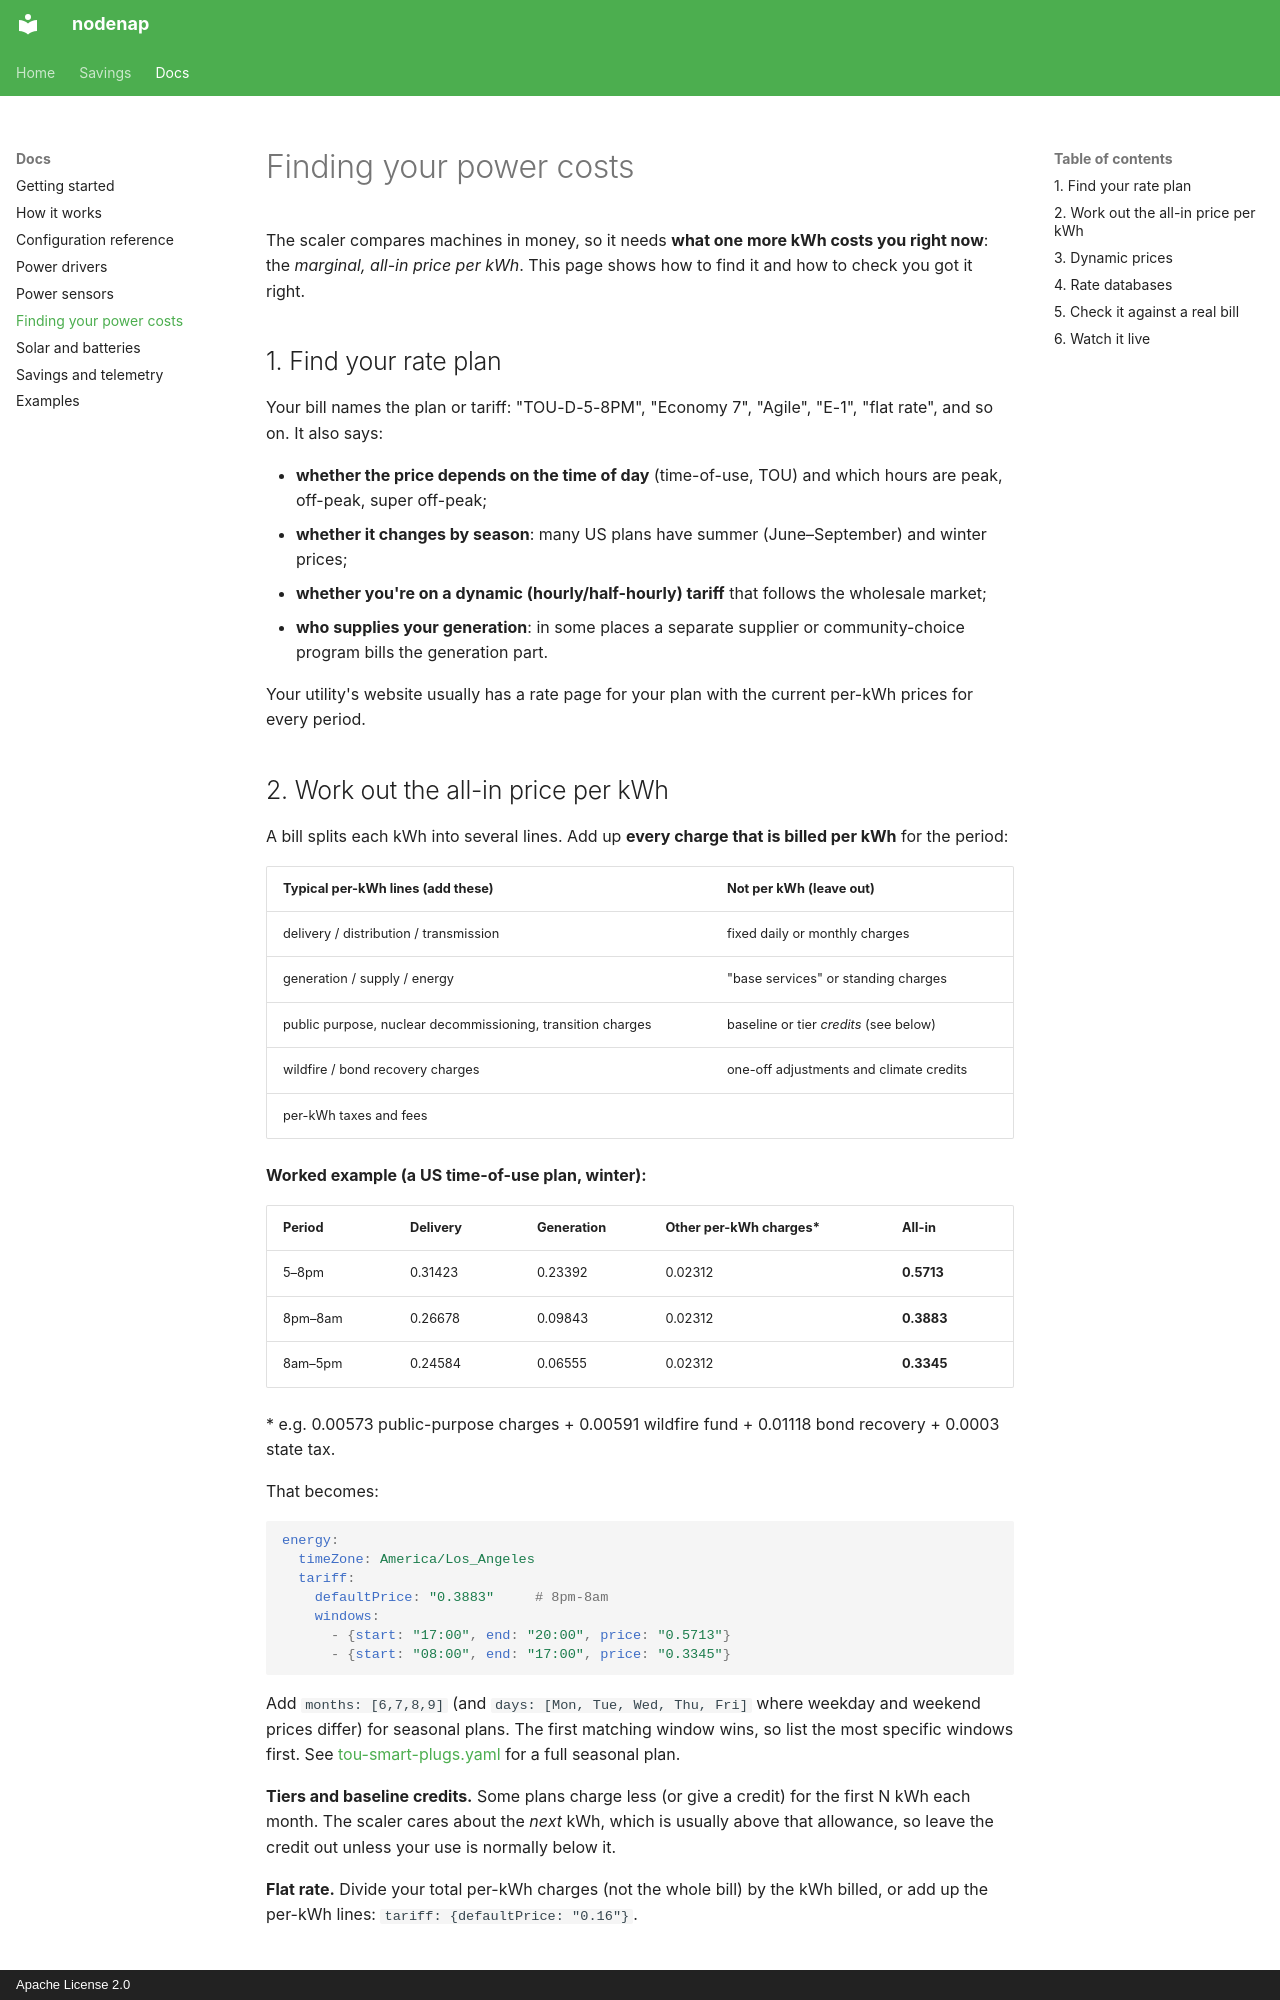

repository: rothgar/nodenap · page: power-costs/index.html · generator: mkdocs · copyright: Apache License 2.0

# Finding your power costs

The scaler compares machines in money, so it needs **what one more kWh costs
you right now**: the *marginal, all-in price per kWh*. This page shows how to
find it and how to check you got it right.

## 1. Find your rate plan

Your bill names the plan or tariff: "TOU-D-5-8PM", "Economy 7", "Agile",
"E-1", "flat rate", and so on. It also says:

- **whether the price depends on the time of day** (time-of-use, TOU) and
  which hours are peak, off-peak, super off-peak;
- **whether it changes by season**: many US plans have summer
  (June–September) and winter prices;
- **whether you're on a dynamic (hourly/half-hourly) tariff** that follows
  the wholesale market;
- **who supplies your generation**: in some places a separate supplier or
  community-choice program bills the generation part.

Your utility's website usually has a rate page for your plan with the current
per-kWh prices for every period.

## 2. Work out the all-in price per kWh

A bill splits each kWh into several lines. Add up **every charge that is
billed per kWh** for the period:

| Typical per-kWh lines (add these) | Not per kWh (leave out) |
|---|---|
| delivery / distribution / transmission | fixed daily or monthly charges |
| generation / supply / energy | "base services" or standing charges |
| public purpose, nuclear decommissioning, transition charges | baseline or tier *credits* (see below) |
| wildfire / bond recovery charges | one-off adjustments and climate credits |
| per-kWh taxes and fees | |

**Worked example (a US time-of-use plan, winter):**

| Period | Delivery | Generation | Other per-kWh charges* | **All-in** |
|---|---|---|---|---|
| 5–8pm | 0.31423 | 0.23392 | 0.02312 | **0.5713** |
| 8pm–8am | 0.26678 | 0.09843 | 0.02312 | **0.3883** |
| 8am–5pm | 0.24584 | 0.06555 | 0.02312 | **0.3345** |

\* e.g. 0.00573 public-purpose charges + 0.00591 wildfire fund + 0.01118 bond
recovery + 0.0003 state tax.

That becomes:

```yaml
energy:
  timeZone: America/Los_Angeles
  tariff:
    defaultPrice: "0.3883"     # 8pm-8am
    windows:
      - {start: "17:00", end: "20:00", price: "0.5713"}
      - {start: "08:00", end: "17:00", price: "0.3345"}
```

Add `months: [6,7,8,9]` (and `days: [Mon, Tue, Wed, Thu, Fri]` where weekday
and weekend prices differ) for seasonal plans. The first matching window wins,
so list the most specific windows first.
See [tou-smart-plugs.yaml](examples/tou-smart-plugs.yaml) for a full seasonal
plan.

**Tiers and baseline credits.** Some plans charge less (or give a credit) for
the first N kWh each month. The scaler cares about the *next* kWh, which is
usually above that allowance, so leave the credit out unless your use is
normally below it.

**Flat rate.** Divide your total per-kWh charges (not the whole bill) by the
kWh billed, or add up the per-kWh lines:
`tariff: {defaultPrice: "0.16"}`.
